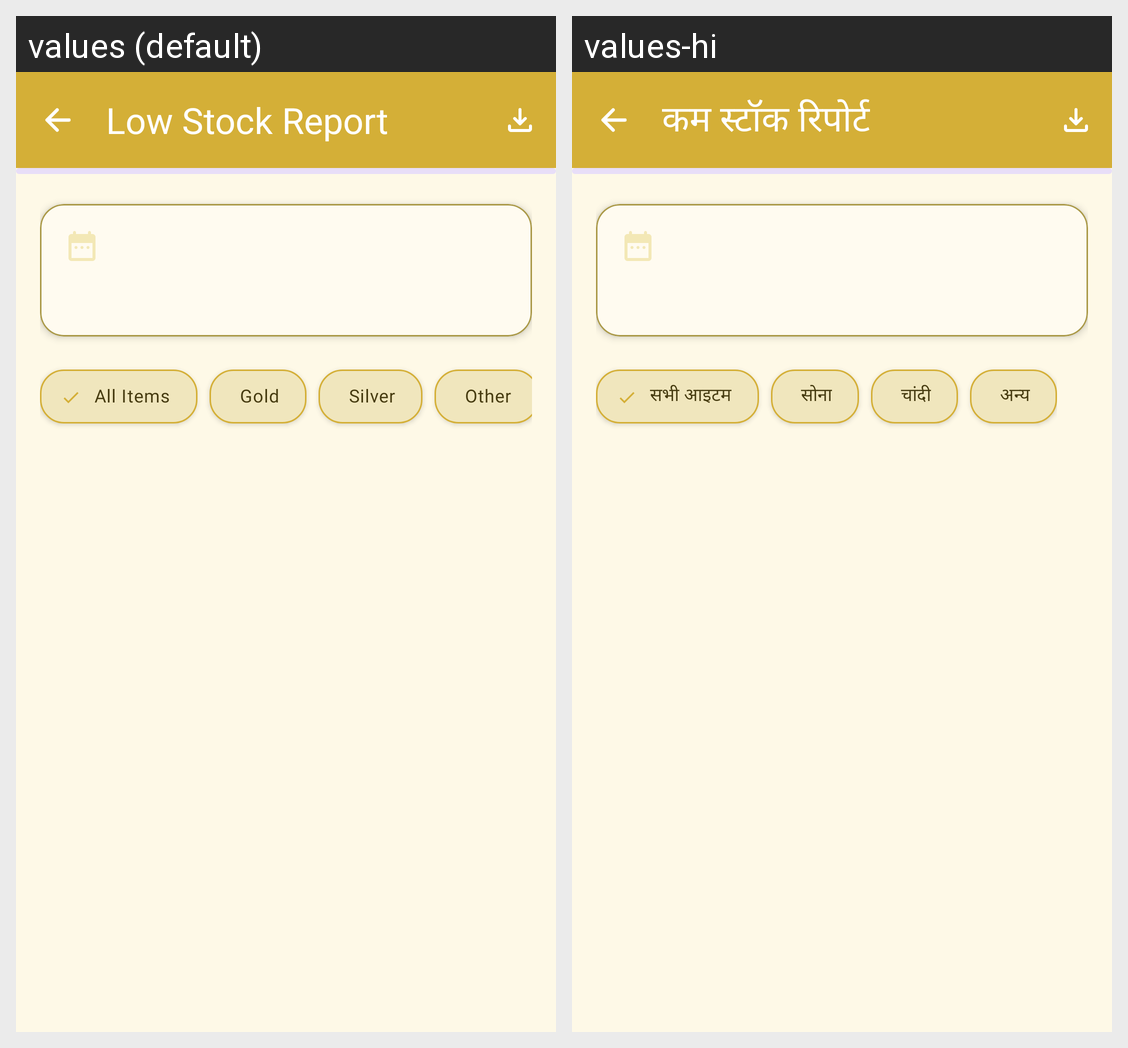

Locale-by-locale string values for the Android screen shown in this grid:
Android screen res/layout/fragment_low_stock_report.xml rendered under 2 locales, left to right: values (default), values-hi. Device: Nexus 5 (rendered at 1080×1920; each locale shown at half size, 540×960, under a caption strip naming it); theme Theme.SwarnaKhataBook.
Strings drawn on this screen, with the default value and each locale's value (text and hints the layout hard-codes, and strings that could not be matched under every locale, appear in the picture but are not listed):

low_stock_report
  values: Low Stock Report
  values-hi: कम स्टॉक रिपोर्ट

all_items
  values: All Items
  values-hi: सभी आइटम

gold
  values: Gold
  values-hi: सोना

silver
  values: Silver
  values-hi: चांदी

other
  values: Other
  values-hi: अन्य
